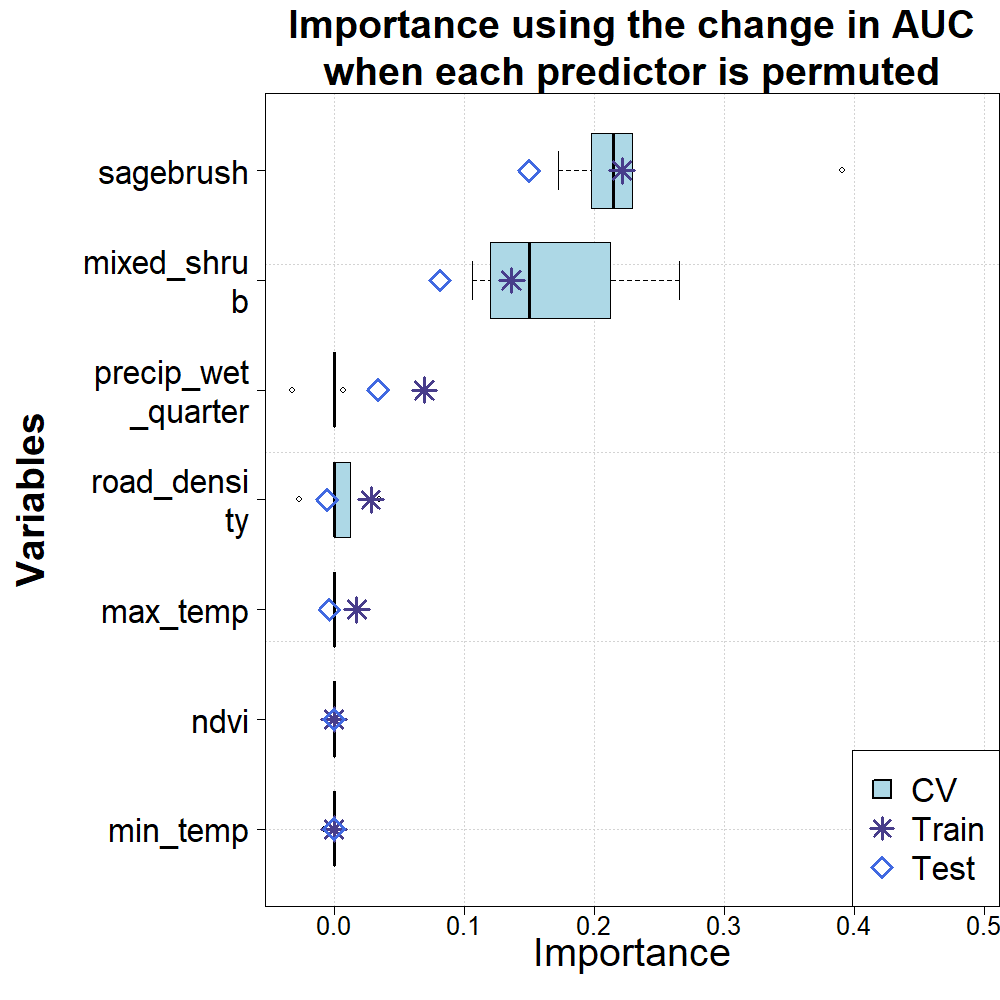

Source data for this figure (header and first rows):
predictor, train, test, 1, 2, 3, 4, 5
max_temp, 0.01754, -0.00358, 0, 0, 0, 0, 0
min_temp, 0, 0, 0, 0, 0, -0.0075, 0
mixed_shrub, 0.1364, 0.08156, 0.1067, 0.15, 0.2125, 0.12, 0.265
ndvi, 0, 0, 0, 0, 0, 0, 0
precip_wet_quarter, 0.06946, 0.0338, -0.03198, 0, 0, 0.0075, 0
road_density, 0.02852, -0.00522, -0.02664, 0.035, 0.01252, 0, 0
sagebrush, 0.2213, 0.1498, 0.2294, 0.1975, 0.3907, 0.1725, 0.215
